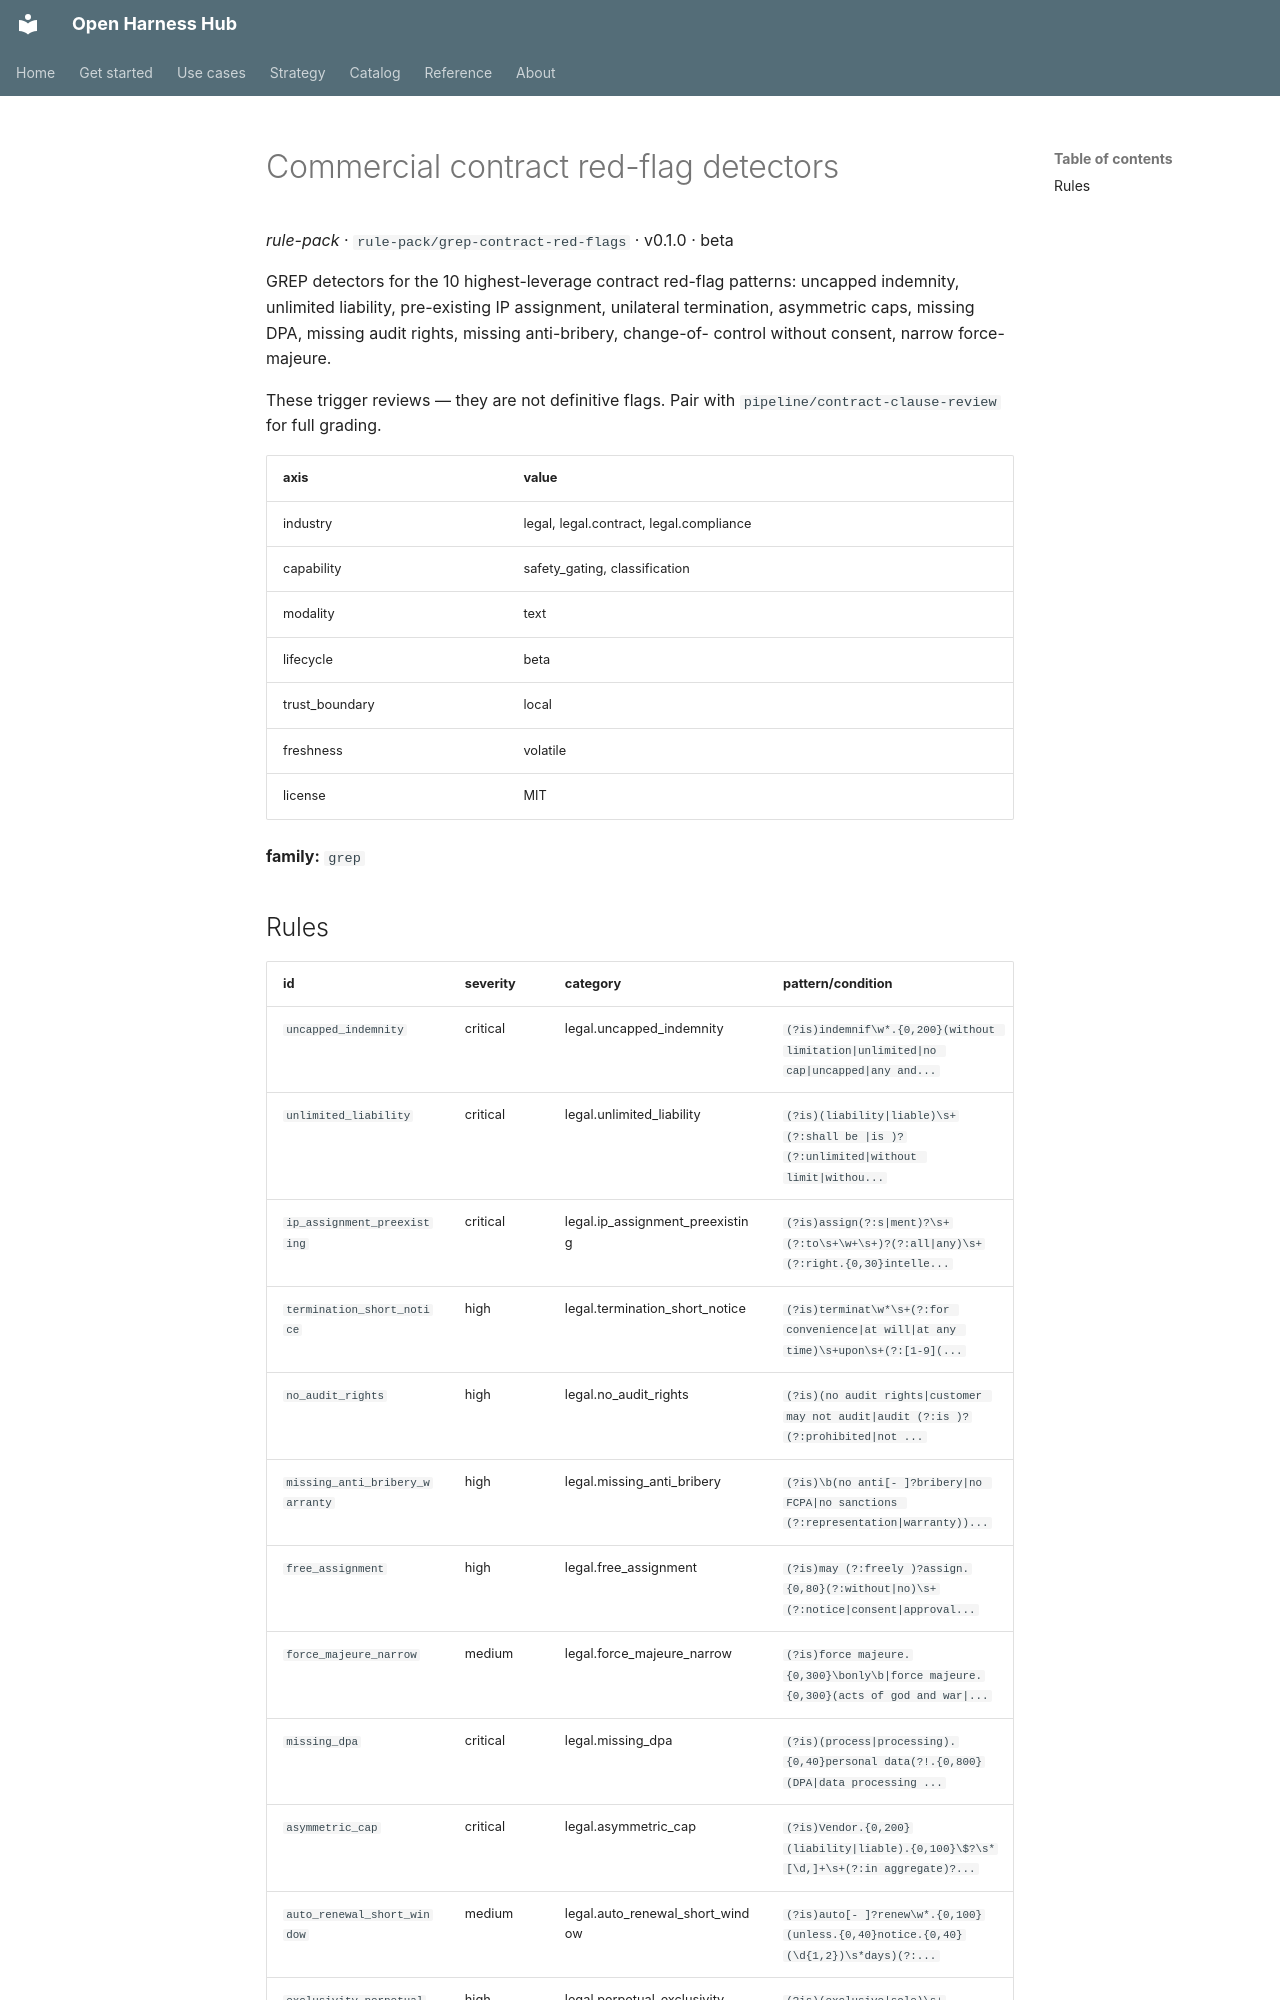

repository: Amarel-Taylor-Scott/open-harness-hub · page: catalog/rule-pack_grep-contract-red-flags/index.html · generator: mkdocs

# Commercial contract red-flag detectors

*rule-pack* · `rule-pack/grep-contract-red-flags` · v0.1.0 · beta

GREP detectors for the 10 highest-leverage contract red-flag
patterns: uncapped indemnity, unlimited liability, pre-existing
IP assignment, unilateral termination, asymmetric caps, missing
DPA, missing audit rights, missing anti-bribery, change-of-
control without consent, narrow force-majeure.

These trigger reviews — they are not definitive flags. Pair with
`pipeline/contract-clause-review` for full grading.

| axis | value |
|---|---|
| industry | legal, legal.contract, legal.compliance |
| capability | safety_gating, classification |
| modality | text |
| lifecycle | beta |
| trust_boundary | local |
| freshness | volatile |
| license | MIT |



**family:** `grep`
